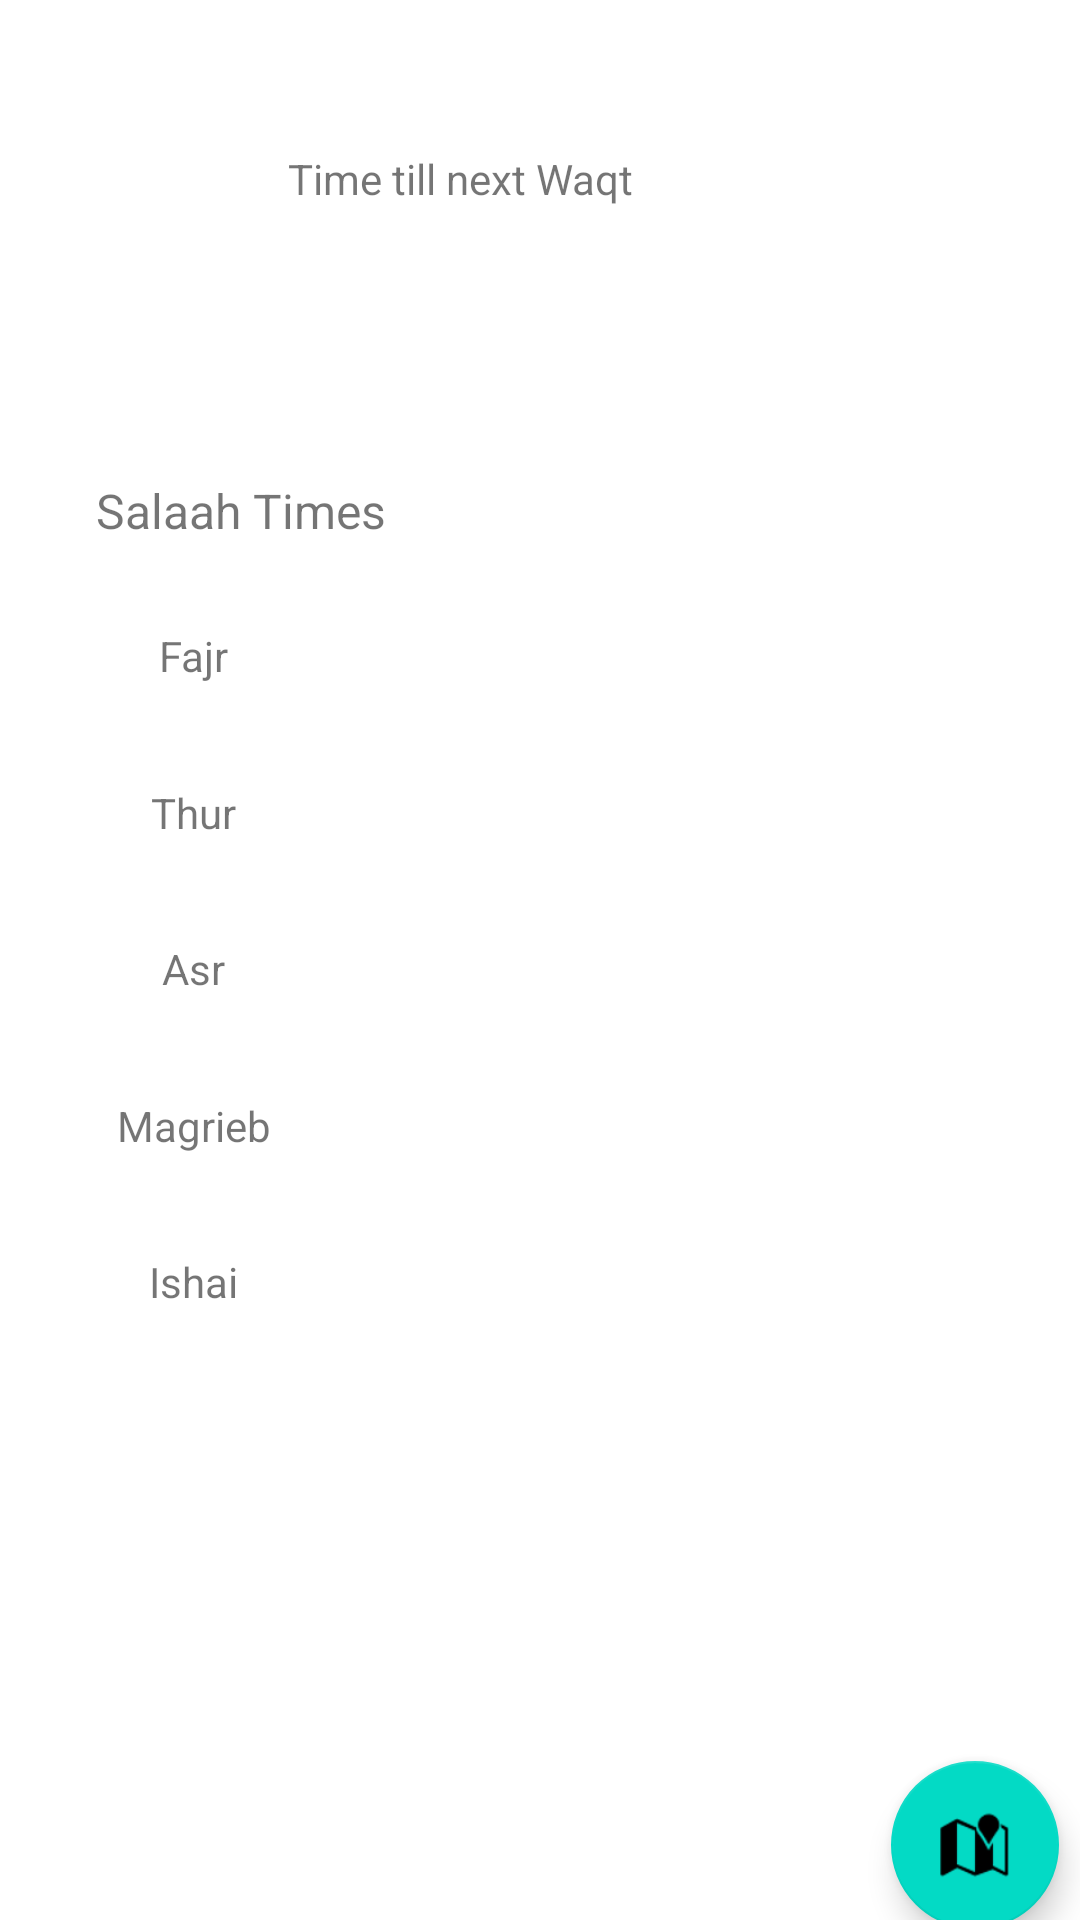

Here is an Android app screen rendered from its layout file. Give the layout XML and the strings, colors and styles it references.
<!-- AndroidManifest.xml: activity theme Theme.MosqueFinder.NoActionBar -->
<!-- res/layout/activity_main.xml -->
<?xml version="1.0" encoding="utf-8"?>
<androidx.constraintlayout.widget.ConstraintLayout
    xmlns:android="http://schemas.android.com/apk/res/android"
    xmlns:app="http://schemas.android.com/apk/res-auto"
    xmlns:tools="http://schemas.android.com/tools"
    android:layout_width="match_parent"
    android:layout_height="match_parent"
    tools:context=".MainActivity">


    <TextView
        android:id="@+id/title"
        android:layout_width="0dp"
        android:layout_height="wrap_content"
        android:layout_marginStart="32dp"
        android:layout_marginTop="250dp"
        android:layout_marginBottom="550dp"
        android:text="Salaah Times"
        android:textSize="16dp"
        app:layout_constraintBottom_toBottomOf="parent"
        app:layout_constraintEnd_toEndOf="parent"
        app:layout_constraintStart_toStartOf="parent"
        app:layout_constraintTop_toTopOf="parent" />

    <TextView
        android:id="@+id/fajr"
        android:layout_width="wrap_content"
        android:layout_height="wrap_content"
        android:layout_marginStart="8dp"
        android:layout_marginTop="25dp"
        android:layout_marginBottom="15dp"
        android:text="Fajr"
        app:layout_constraintBottom_toTopOf="@id/thur"
        app:layout_constraintEnd_toStartOf="@id/fajr_time"
        app:layout_constraintStart_toStartOf="parent"
        app:layout_constraintTop_toBottomOf="@id/title" />

    <TextView
        android:id="@+id/fajr_time"
        android:layout_width="wrap_content"
        android:layout_height="wrap_content"
        android:layout_marginStart="32dp"
        android:layout_marginTop="25dp"
        android:layout_marginEnd="150dp"
        android:layout_marginBottom="15dp"
        app:layout_constraintBottom_toTopOf="@id/thur_time"
        app:layout_constraintEnd_toEndOf="parent"
        app:layout_constraintStart_toStartOf="parent"
        app:layout_constraintTop_toBottomOf="@id/title" />

    <TextView
        android:id="@+id/thur"
        android:layout_width="wrap_content"
        android:layout_height="wrap_content"
        android:layout_marginStart="8dp"
        android:layout_marginTop="15dp"
        android:layout_marginBottom="15dp"
        android:text="Thur"
        app:layout_constraintBottom_toTopOf="@id/asr"
        app:layout_constraintEnd_toStartOf="@id/thur_time"
        app:layout_constraintStart_toStartOf="parent"
        app:layout_constraintTop_toBottomOf="@id/fajr" />

    <TextView
        android:id="@+id/thur_time"
        android:layout_width="wrap_content"
        android:layout_height="wrap_content"
        android:layout_marginStart="32dp"
        android:layout_marginTop="15dp"
        android:layout_marginEnd="150dp"
        android:layout_marginBottom="15dp"
        app:layout_constraintBottom_toTopOf="@id/asr_time"
        app:layout_constraintEnd_toEndOf="parent"
        app:layout_constraintStart_toStartOf="parent"
        app:layout_constraintTop_toBottomOf="@id/fajr_time" />

    <TextView
        android:id="@+id/asr"
        android:layout_width="wrap_content"
        android:layout_height="wrap_content"
        android:layout_marginStart="8dp"
        android:layout_marginTop="15dp"
        android:layout_marginBottom="15dp"
        android:text="Asr"
        app:layout_constraintBottom_toTopOf="@id/magrieb"
        app:layout_constraintEnd_toStartOf="@id/asr_time"
        app:layout_constraintStart_toStartOf="parent"
        app:layout_constraintTop_toBottomOf="@id/thur" />

    <TextView
        android:id="@+id/asr_time"
        android:layout_width="wrap_content"
        android:layout_height="wrap_content"
        android:layout_marginStart="32dp"
        android:layout_marginTop="15dp"
        android:layout_marginEnd="150dp"
        android:layout_marginBottom="15dp"
        app:layout_constraintBottom_toTopOf="@id/magrieb_time"
        app:layout_constraintEnd_toEndOf="parent"
        app:layout_constraintStart_toStartOf="parent"
        app:layout_constraintTop_toBottomOf="@id/thur_time" />

    <TextView
        android:id="@+id/magrieb"
        android:layout_width="wrap_content"
        android:layout_height="wrap_content"
        android:layout_marginStart="8dp"
        android:layout_marginTop="15dp"
        android:layout_marginBottom="15dp"
        android:text="Magrieb"
        app:layout_constraintBottom_toTopOf="@id/ishai"
        app:layout_constraintEnd_toStartOf="@id/magrieb_time"
        app:layout_constraintStart_toStartOf="parent"
        app:layout_constraintTop_toBottomOf="@id/asr" />

    <TextView
        android:id="@+id/magrieb_time"
        android:layout_width="wrap_content"
        android:layout_height="wrap_content"
        android:layout_marginStart="32dp"
        android:layout_marginTop="15dp"
        android:layout_marginEnd="150dp"
        android:layout_marginBottom="15dp"
        app:layout_constraintBottom_toTopOf="@id/ishai_time"
        app:layout_constraintEnd_toEndOf="parent"
        app:layout_constraintStart_toStartOf="parent"
        app:layout_constraintTop_toBottomOf="@id/asr_time" />

    <TextView
        android:id="@+id/ishai"
        android:layout_width="wrap_content"
        android:layout_height="wrap_content"
        android:layout_marginStart="8dp"
        android:layout_marginTop="15dp"
        android:layout_marginBottom="200dp"
        android:text="Ishai"
        app:layout_constraintBottom_toBottomOf="parent"
        app:layout_constraintEnd_toStartOf="@id/ishai_time"
        app:layout_constraintStart_toStartOf="parent"
        app:layout_constraintTop_toBottomOf="@id/magrieb" />

    <TextView
        android:id="@+id/ishai_time"
        android:layout_width="wrap_content"
        android:layout_height="wrap_content"
        android:layout_marginStart="32dp"
        android:layout_marginTop="15dp"
        android:layout_marginEnd="150dp"
        android:layout_marginBottom="200dp"
        app:layout_constraintBottom_toBottomOf="parent"
        app:layout_constraintEnd_toEndOf="parent"
        app:layout_constraintStart_toStartOf="parent"
        app:layout_constraintTop_toBottomOf="@id/magrieb_time" />

    <com.google.android.material.floatingactionbutton.FloatingActionButton
        android:id="@+id/floatingActionButton"
        android:layout_width="wrap_content"
        android:layout_height="wrap_content"
        android:layout_marginStart="300dp"
        android:layout_marginTop="600dp"
        android:layout_marginEnd="10dp"
        android:layout_marginBottom="10dp"
        android:clickable="true"
        android:src="@android:drawable/ic_dialog_map"
        app:layout_constraintBottom_toBottomOf="parent"
        app:layout_constraintEnd_toEndOf="parent"
        app:layout_constraintStart_toStartOf="parent"
        app:layout_constraintTop_toTopOf="parent" />

    <TextView
        android:id="@+id/timeTill"
        android:layout_width="wrap_content"
        android:layout_height="20dp"
        android:layout_marginStart="67dp"
        android:layout_marginTop="50dp"
        android:layout_marginEnd="23dp"
        android:text="Time till next Waqt"
        app:layout_constraintEnd_toStartOf="@+id/nextSalaah"
        app:layout_constraintStart_toStartOf="parent"
        app:layout_constraintTop_toTopOf="parent" />

    <TextView
        android:id="@+id/nextSalaah"
        android:layout_width="wrap_content"
        android:layout_height="wrap_content"
        android:layout_marginTop="30dp"
        android:layout_marginEnd="20dp"
        android:layout_marginBottom="95dp"
        android:text="Salaah Placement"
        app:layout_constraintBottom_toTopOf="@+id/title"
        app:layout_constraintEnd_toEndOf="parent"
        app:layout_constraintStart_toEndOf="@+id/remainingTime"
        app:layout_constraintTop_toBottomOf="@id/timeTill" />

    <TextView
        android:id="@+id/remainingTime"
        android:layout_width="wrap_content"
        android:layout_height="wrap_content"
        android:layout_marginStart="10dp"
        android:layout_marginTop="30dp"
        android:layout_marginEnd="100dp"
        android:layout_marginBottom="95dp"
        app:layout_constraintBottom_toTopOf="@+id/title"
        app:layout_constraintEnd_toStartOf="@+id/nextSalaah"
        app:layout_constraintStart_toStartOf="parent"
        app:layout_constraintTop_toBottomOf="@+id/timeTill" />

</androidx.constraintlayout.widget.ConstraintLayout>
<!-- resources referenced by this layout -->
<resources>
  <style name="Theme.MosqueFinder.NoActionBar">
          <item name="windowActionBar">false</item>
          <item name="windowNoTitle">true</item>
      </style>
</resources>
